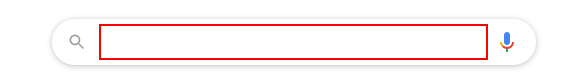
Task: This process gets time in Bucharest
Workflow: Main

Step 1: type "Current time in Bucharest" into the text box

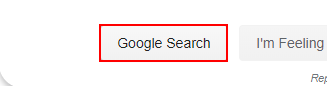
Step 2: click on the text box

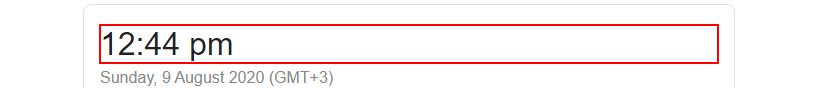
Step 3: get-text from the element

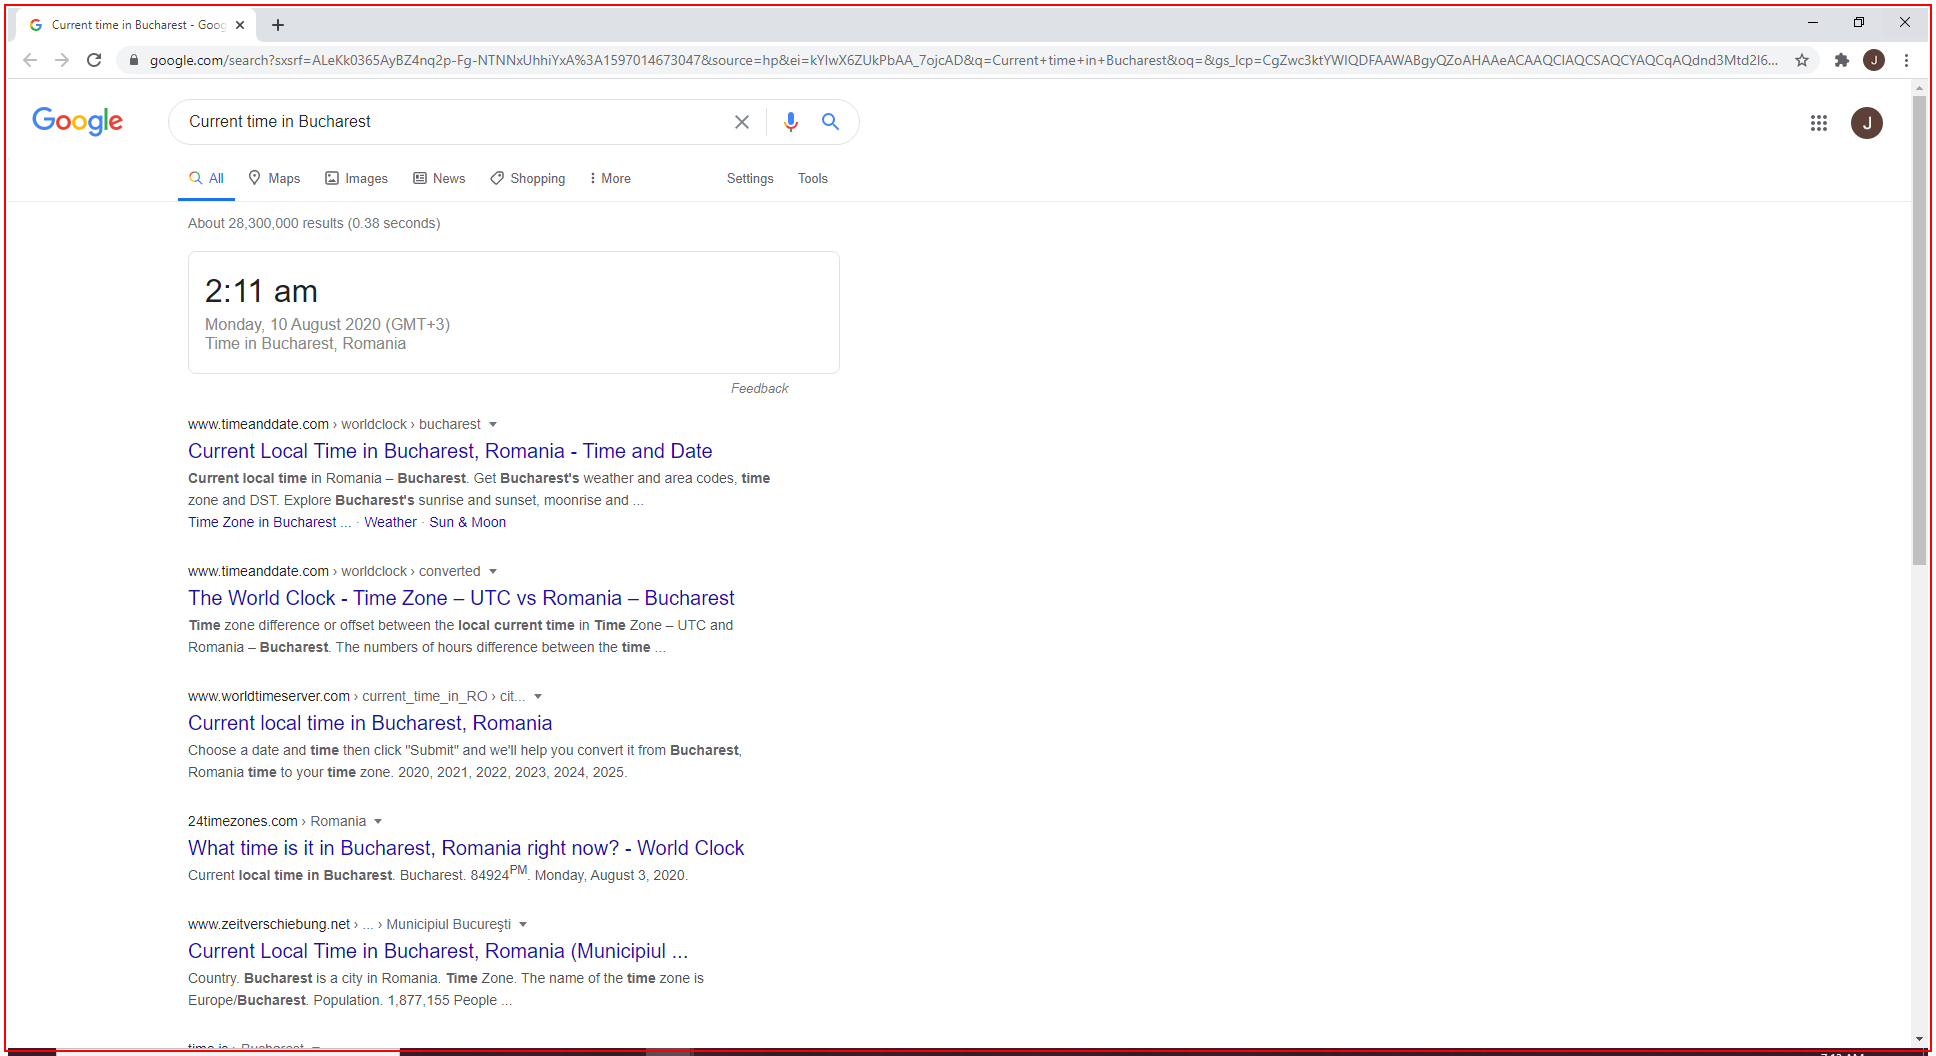
Step 4: Close Application 'chrome.exe Current'